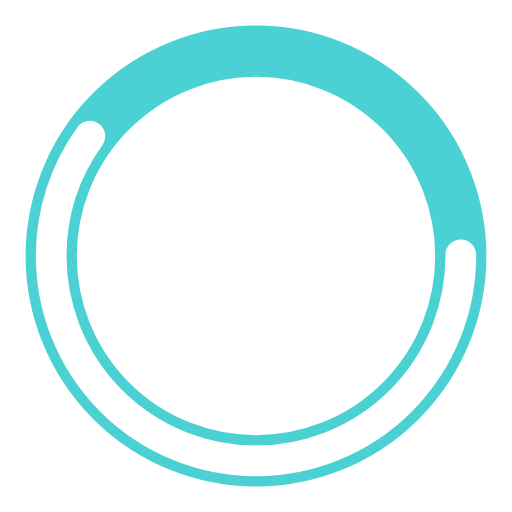
t = 0.00 s
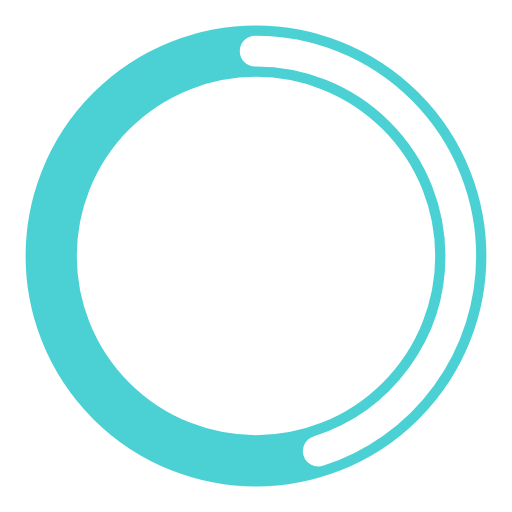
t = 0.25 s
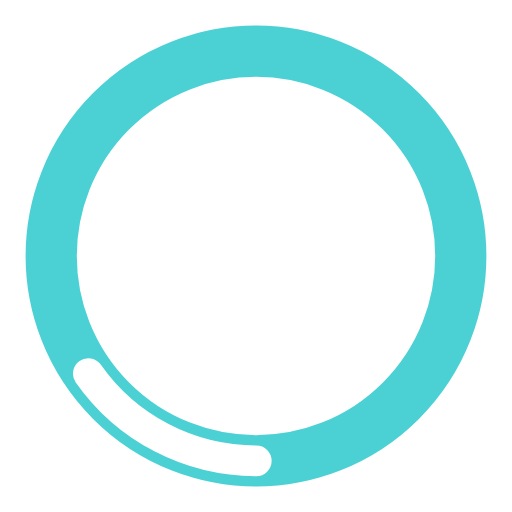
t = 0.75 s
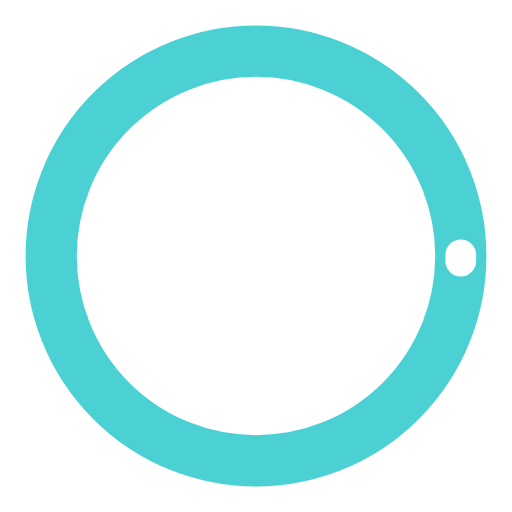
t = 1.00 s
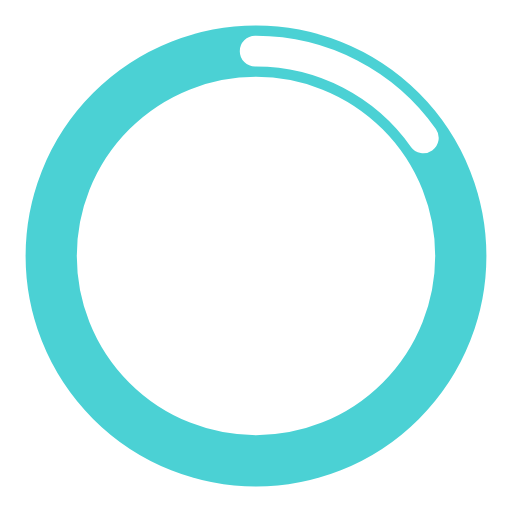
t = 1.25 s
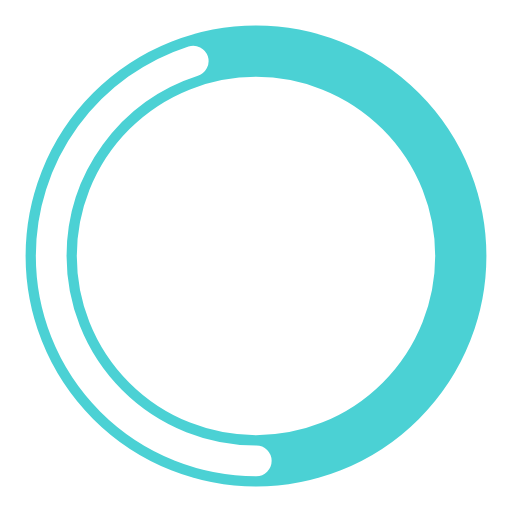
t = 1.75 s

The animated SVG that drew these frames (rendered in a browser with its animation timeline set to each time). Animation: 2 SMIL elements (animate=2); one cycle of 2.00 s, repeats indefinitely.

<?xml version="1.0" encoding="utf-8"?><svg width='40px' height='40px' xmlns="http://www.w3.org/2000/svg" viewBox="0 0 100 100" preserveAspectRatio="xMidYMid" class="uil-ring-alt"><rect x="0" y="0" width="100" height="100" fill="none" class="bk"></rect><circle cx="50" cy="50" r="40" stroke="#4bd1d4" fill="none" stroke-width="10" stroke-linecap="round"></circle><circle cx="50" cy="50" r="40" stroke="#ffffff" fill="none" stroke-width="6" stroke-linecap="round"><animate attributeName="stroke-dashoffset" dur="2s" repeatCount="indefinite" from="0" to="502"></animate><animate attributeName="stroke-dasharray" dur="2s" repeatCount="indefinite" values="150.6 100.4;1 250;150.6 100.4"></animate></circle></svg>